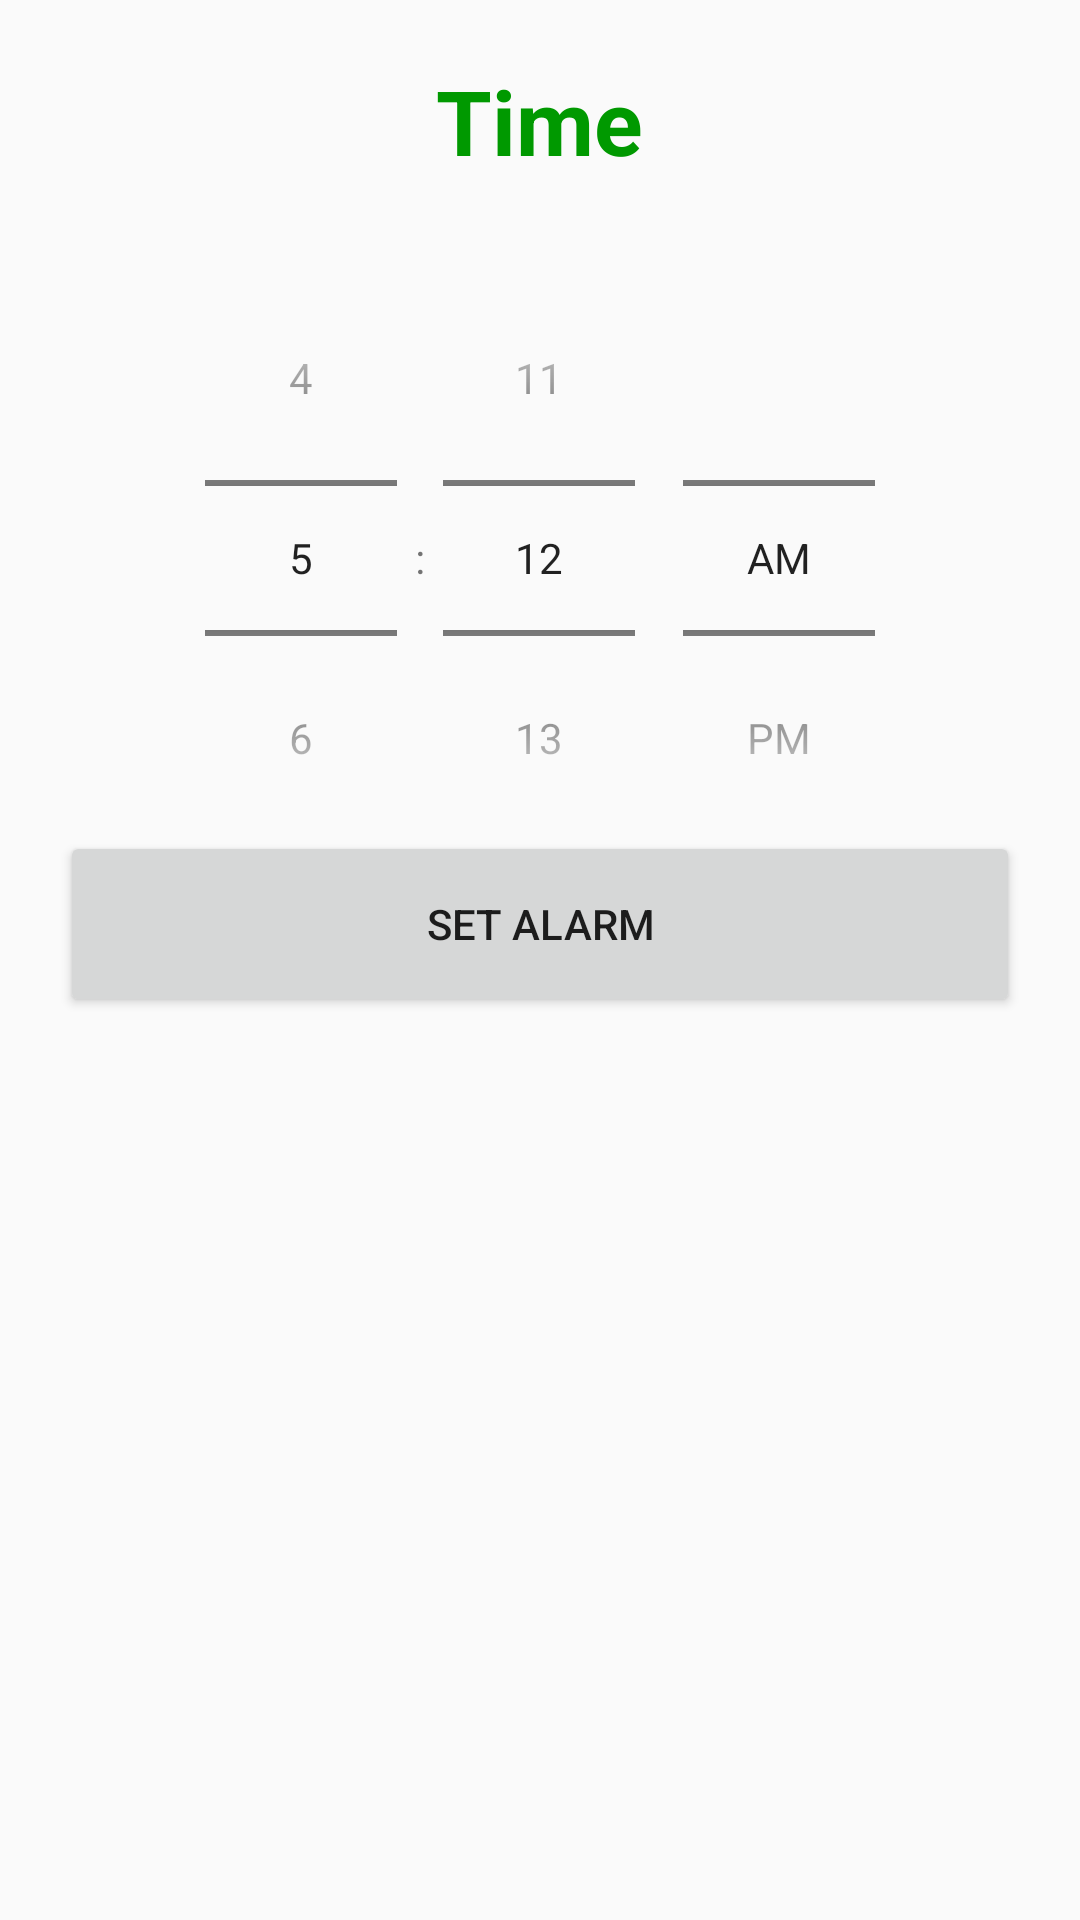

The Android layout XML behind this screen, and the referenced resources:
<!-- AndroidManifest.xml: application theme AppTheme -->
<!-- res/layout/activity_alarm.xml -->
<?xml version="1.0" encoding="utf-8"?>
<RelativeLayout xmlns:android="http://schemas.android.com/apk/res/android"
    xmlns:app="http://schemas.android.com/apk/res-auto"
    xmlns:tools="http://schemas.android.com/tools"
    android:layout_width="match_parent"
    android:padding="20dp"
    android:layout_height="match_parent"
    tools:context=".AlarmActivity">
    <TimePicker
        android:id="@+id/tp"
        android:layout_width="wrap_content"
        android:layout_height="wrap_content"
        android:layout_centerHorizontal="true"
        android:padding="10dp"
        android:layout_marginTop="50dp"
        android:timePickerMode="spinner"
        ></TimePicker>
    <TextView
        android:id="@+id/tt"
        android:layout_width="wrap_content"
        android:layout_height="wrap_content"
        android:layout_centerHorizontal="true"
        android:textColor="#090"
        android:textSize="30dp"
        android:textStyle="bold"
        android:text="Time"></TextView>

    <Button
        android:id="@+id/button"
        android:layout_width="334dp"
        android:layout_height="62dp"
        android:layout_alignParentBottom="true"
        android:layout_centerHorizontal="true"
        android:layout_marginBottom="281dp"
        android:onClick="setTime"
        android:text="SET ALARM" />
</RelativeLayout>
<!-- resources referenced by this layout -->
<resources>
  <style name="AppTheme" parent="Theme.AppCompat.Light.DarkActionBar">
          
          <item name="colorPrimary">@color/colorPrimary</item>
          <item name="colorPrimaryDark">@color/colorPrimaryDark</item>
          <item name="colorAccent">@color/colorAccent</item>
      </style>
  <!-- not gathered from this repository: default colours our renderer supplied (Android Studio template values) -->
  <color name="colorPrimary">#FF6200EE</color>
  <color name="colorPrimaryDark">#FF3700B3</color>
  <color name="colorAccent">#FF03DAC5</color>
</resources>
